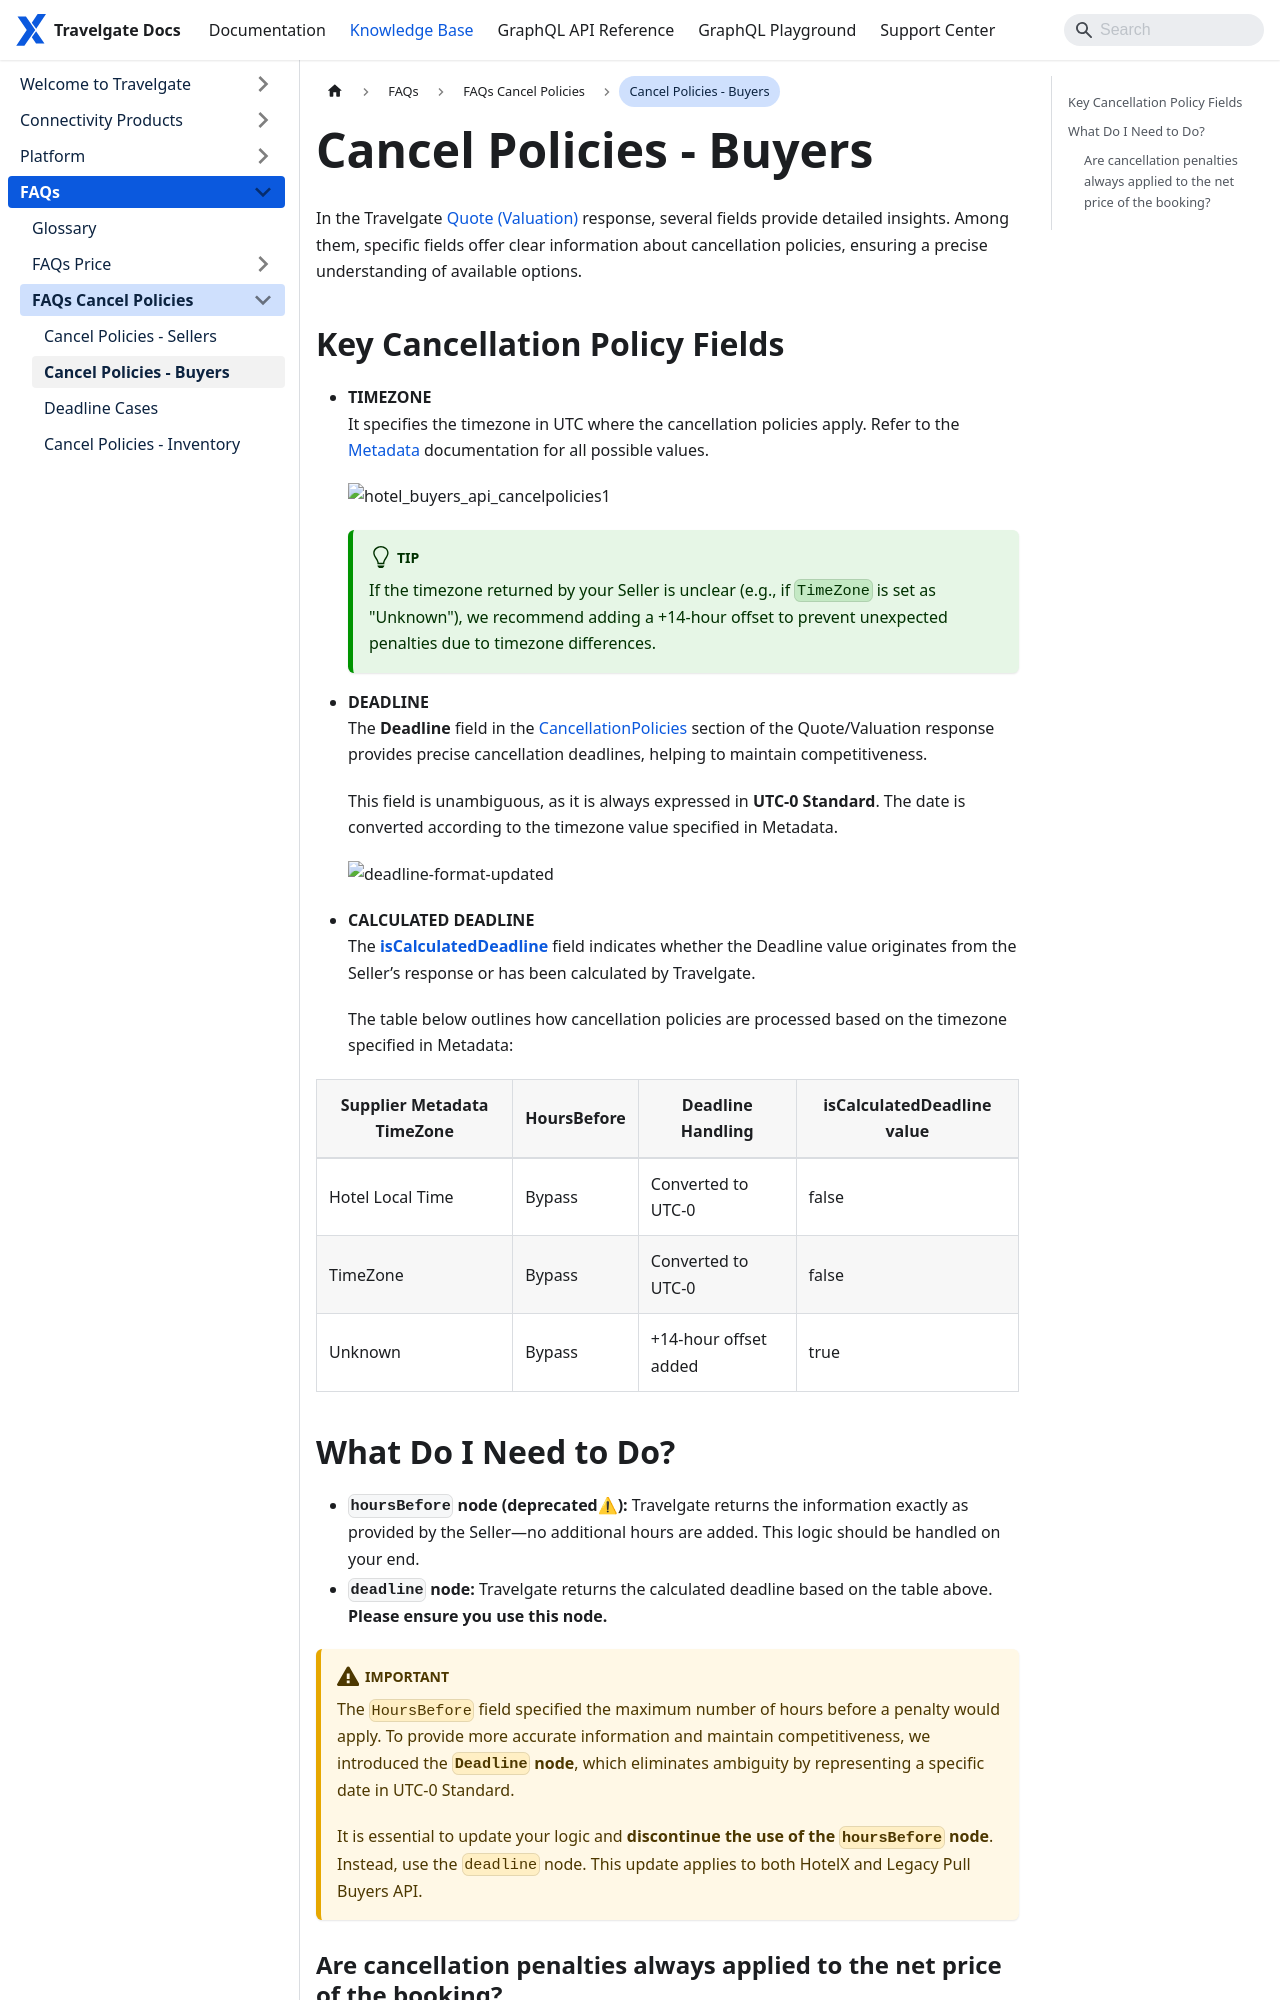

repository: Travelgate/documentation · page: kb/faqs/faqs-cancel-policies/buyer-cancel-policies/index.html · generator: docusaurus

---
sidebar_position: 2
---

# Cancel Policies - Buyers

In the Travelgate [Quote (Valuation)](/docs/apis/for-buyers/hotel-x-pull-buyers-api/booking-flow/quote) response, several fields provide detailed insights. Among them, specific fields offer clear information about cancellation policies, ensuring a precise understanding of available options.

## Key Cancellation Policy Fields

- **TIMEZONE**  
  It specifies the timezone in UTC where the cancellation policies apply. Refer to the [Metadata](/docs/apis/for-buyers/hotel-x-pull-buyers-api/content/metadata) documentation for all possible values.

  ![hotel_buyers_api_cancelpolicies1](https://storage.travelgate.com/kbase/hotel_buyers_api_cancelpolicies1.jpg)

  :::tip
  If the timezone returned by your Seller is unclear (e.g., if `TimeZone` is set as "Unknown"), we recommend adding a +14-hour offset to prevent unexpected penalties due to timezone differences.
  :::

- **DEADLINE**  
  The **Deadline** field in the [CancellationPolicies](/docs/apis/for-buyers/hotel-x-pull-buyers-api/booking-flow/quote) section of the Quote/Valuation response provides precise cancellation deadlines, helping to maintain competitiveness.

  This field is unambiguous, as it is always expressed in **UTC-0 Standard**. The date is converted according to the timezone value specified in Metadata.

  ![deadline-format-updated](https://storage.travelgate.com/kbase/deadline-format-updated.jpg)

- **CALCULATED DEADLINE**  
  The **[isCalculatedDeadline](/api/types/objects/cancel-penalty?_highlight=iscalculateddeadline)** field indicates whether the Deadline value originates from the Seller’s response or has been calculated by Travelgate.

  The table below outlines how cancellation policies are processed based on the timezone specified in Metadata:

| Supplier Metadata TimeZone  | HoursBefore | Deadline Handling       | isCalculatedDeadline value |
|--------------------|-------------|-------------------------|----------------------------|
| Hotel Local Time   | Bypass      | Converted to UTC-0      | false                      |
| TimeZone           | Bypass      | Converted to UTC-0      | false                      |
| Unknown            | Bypass      | +14-hour offset added   | true                       |
